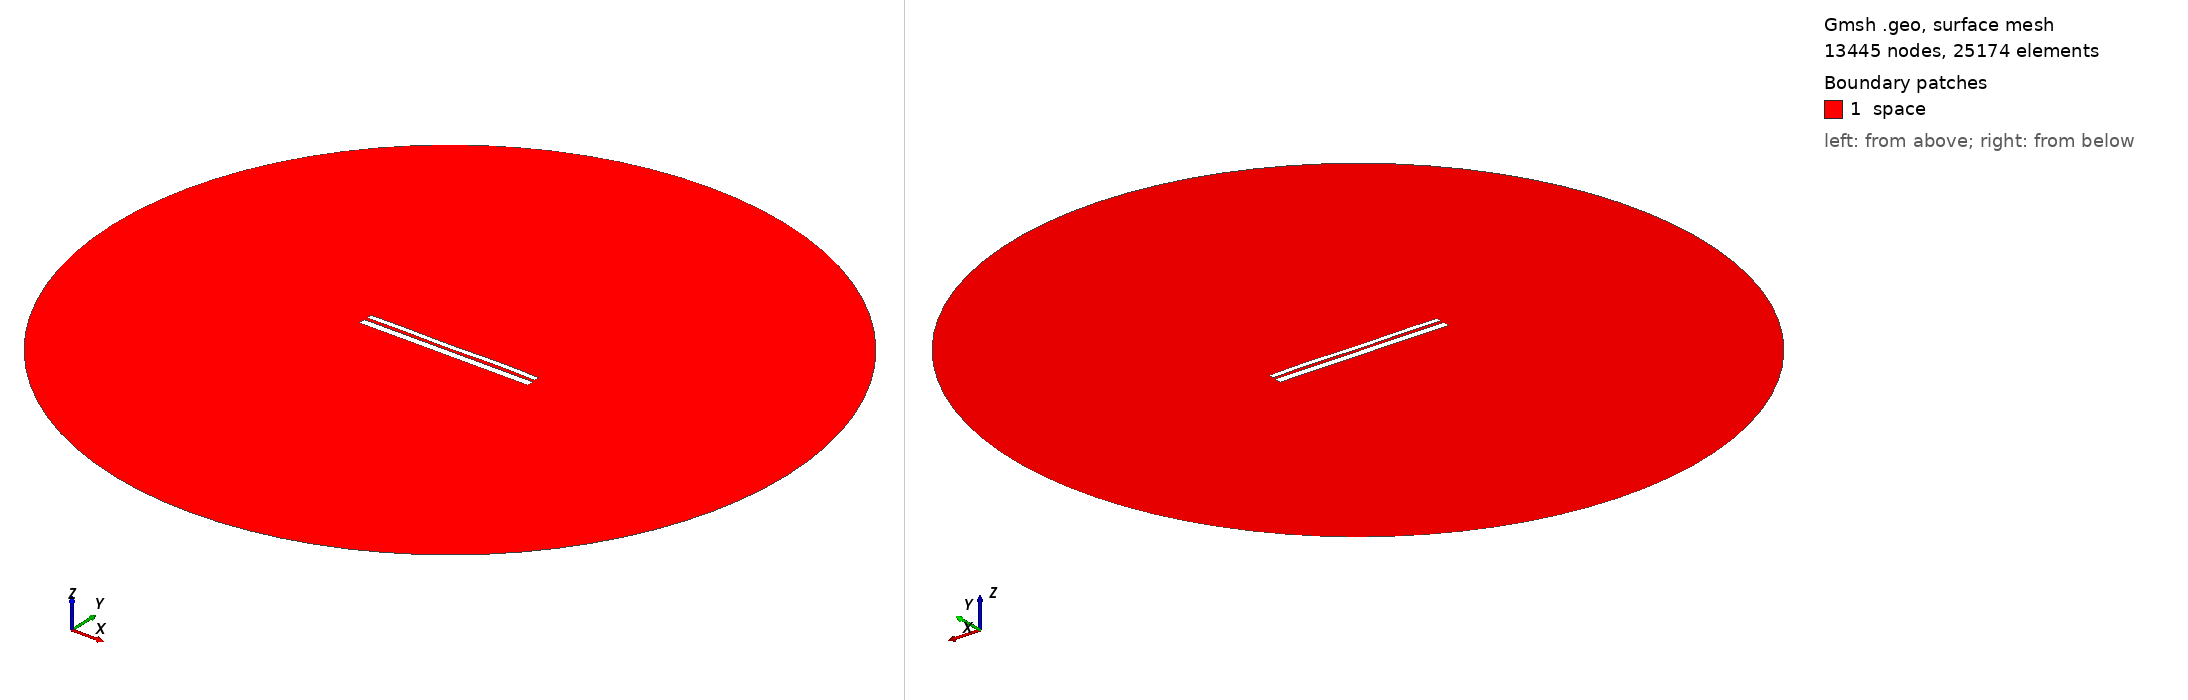

Gmsh geometry script, surface-meshed: 13445 nodes, 25174 surface elements. Boundary patches (legend numbers): 1 space. Left view from above one corner, right view from below the opposite corner. Legend entries are the model's physical surfaces. The drawing asked Gmsh for element sizes between 1% and 20% of the model's largest extent; the script's own settings can give other sizes.

=== 9685.geo (drawn) ===
//---------------------------------------
// Geometry kernel
//---------------------------------------

SetFactory("OpenCASCADE");



//---------------------------------------
// Parameters of the geometry
//---------------------------------------

// Overetch of the upper plate
overetch = 0.375;

// Distance between the plates
distance = 1.5;

// Discretization over the x axis (for the deformation)
nx = 50; 

// Length of the plate
L = 100 - overetch; 

// Number of modes
n = 4; 

// 1st mode coefficient
coeff(1) = 0.0;
beta(1) = 0.596864 * 3.1415926535 / L;

// 2nd mode coefficient
coeff(2) = 0.0;
beta(2) = 1.49418 * 3.1415926535 / L;

// 3rd mode coefficient
coeff(3) = -0.075;
beta(3) = 2.50025 * 3.1415926535 / L;

// 4th mode coefficient
coeff(4) = 0.15;
beta(4) = 3.49999 * 3.1415926535 / L;



//---------------------------------------
// Upper plate (deformed rectangle)
//---------------------------------------

// Coordiantes of the upper plate
xmin = -50;
xmax = 50 - overetch;

// Height of the upper plate
yheight = 4 - 2 * overetch;

// Indexes of the points
UpperID[] = {};
LowerID[] = {};
LeftID[] = {};
RightID[] = {};

// Point index
p = 1;

// Horizontal edges
For i In {1:nx}
    x = xmin + (i-1)*(xmax - xmin)/(nx-1);

    y_bottom = distance / 2 + overetch;
    For j In {1:n}
        C = (Cosh(beta(j)*L) + Cos(beta(j)*L)) / (Sinh(beta(j)*L) + Sin(beta(j)*L));
        y_bottom  = y_bottom + coeff(j) * (Cosh(beta(j)*(x+50)) - Cos(beta(j)*(x+50)) - C * (Sinh(beta(j)*(x+50)) - Sin(beta(j)*(x+50))));
    EndFor

    y_top = y_bottom + yheight;

    Point(p) = {x, y_top, 0, 1.0};
    UpperID[i] = p;
    p = p + 1;

    Point(p) = {x, y_bottom, 0, 1.0};
    LowerID[i] = p;
    p = p + 1;
EndFor

// Create point lists
UpperPts[] = {}; LowerPts[] = {};
For i In {1:nx}
  UpperPts[] += {UpperID[i]};
  LowerPts[] += {LowerID[i]};
EndFor

// Build splines
Spline(1) = {UpperPts[]};
Spline(2) = {LowerPts[]};
Line(3) = {LowerPts[nx-1], UpperPts[nx-1]};
Line(4) = {LowerPts[0], UpperPts[0]};

// Build the plane surface
Curve Loop(1) = {2, 3, -1, -4};
Plane Surface(1) = {1};



//---------------------------------------
// Lower plate (rectangle)
//---------------------------------------

// Vertices
Point(1001) = {-50, -1, 0, 1.0};
Point(1002) = { 50, -1, 0, 1.0};
Point(1003) = { 50,  -5, 0, 1.0};
Point(1004) = {-50,  -5, 0, 1.0};

// Edges
Line(5) = {1001, 1002};
Line(6) = {1002, 1003};
Line(7) = {1003, 1004};
Line(8) = {1004, 1001};

// Plane surface
Line Loop(2) = {5, 6, 7, 8};
Plane Surface(2) = {2}; 



//---------------------------------------
// Outer (fictious) boundary
//---------------------------------------

// Points
Point(1005) = {0, 0, 0};       // Center
Point(1006) = {200, 0, 0};     // Start point
Point(1007) = {0, 200, 0};     // 90 degrees
Point(1008) = {-200, 0, 0};    // 180 degrees
Point(1009) = {0, -200, 0};    // 270 degrees

// Circle arcs (each needs start, center, end)
Circle(9) = {1006, 1005, 1007};
Circle(10) = {1007, 1005, 1008};
Circle(11) = {1008, 1005, 1009};
Circle(12) = {1009, 1005, 1006};

// Plane surface for the entire domain
Curve Loop(3) = {9, 10, 11, 12};
Surface(3) = {3};

// Subtract the plates from the whole domain to obtain the actual domain where we want to solve the equations
BooleanDifference{ Surface{3}; Delete; }{ Surface{1}; Surface{2}; Delete; }




//---------------------------------------
// Transfinite Lines/Curves
//---------------------------------------

// Set the number of points on the boundaries
r = 7;

// Plates
Transfinite Curve {1, 2} = 50*r Using Progression 1;
Transfinite Curve {3, 4} = 2*r Using Progression 1;
Transfinite Line {5, 7} = 50*r Using Progression 1;
Transfinite Line {6, 8} = 2*r Using Progression 1;

// Outer boundary
Transfinite Line {9, 10, 11, 12} = 20 Using Progression 1;



//---------------------------------------
// Physical groups
//---------------------------------------                

// Physical curves (boundaries)
Physical Line("force_segment", 10) = {2};
Physical Line("upper_plate", 11) = {1, 3, 4};
Physical Line("lower_plate", 12) = {5, 6, 7, 8};
Physical Line("boundary", 20) = {9, 10, 11, 12};

// Physical Surfaces
Physical Surface("space", 30) = {3};



//---------------------------------------
// 6. Generate the Mesh
//---------------------------------------

// 2D mesh generation
Mesh 2;
